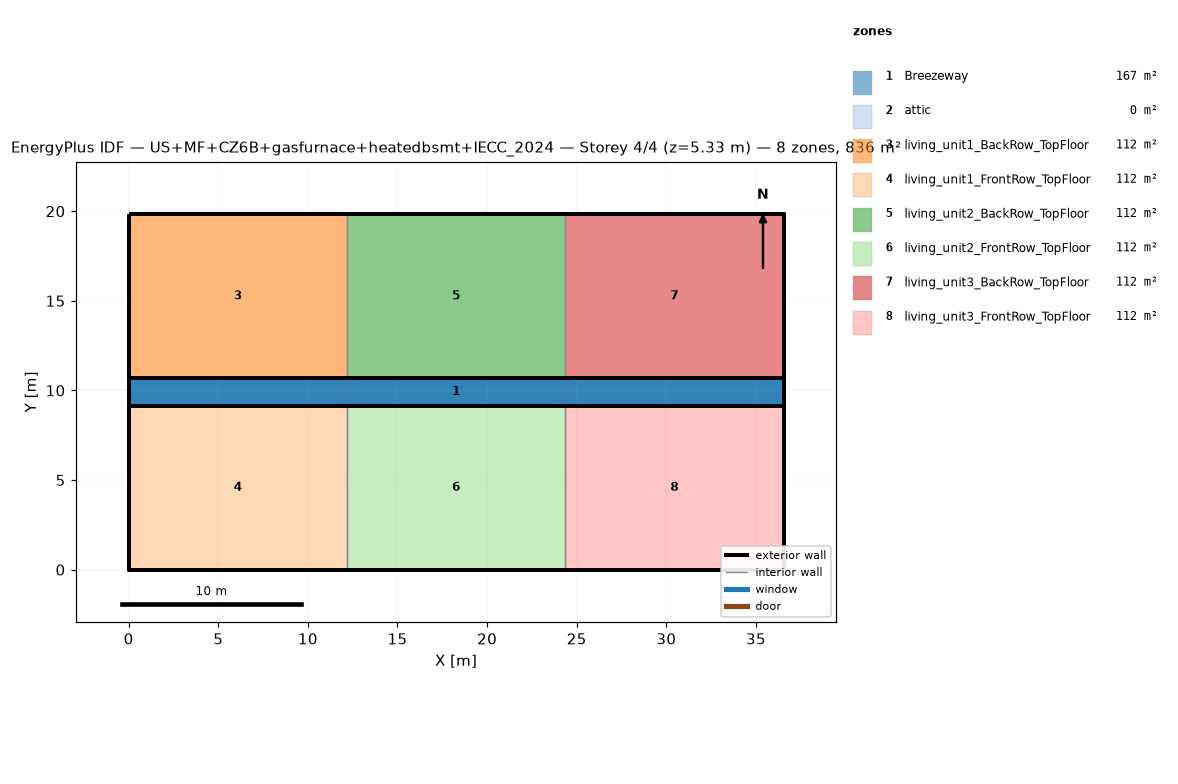
=== STOREY PLAN SPEC (per zone: floor XY polygon, exterior-wall plan segments, windows/doors) ===
zone 1: Breezeway  (167.0 m²)
  floor: (36.54, 9.16) (0.00, 9.16) (0.00, 10.68) (36.54, 10.68)
  floor: (36.54, 9.16) (0.00, 9.16) (0.00, 10.68) (36.54, 10.68)
  floor: (36.54, 9.16) (0.00, 9.16) (0.00, 10.68) (36.54, 10.68)
zone 2: attic  (0.0 m²)
  exterior wall: (36.54, 0.00) – (36.54, 19.84) – (36.54, 9.92)  [29.8 m]
  exterior wall: (0.00, 19.84) – (0.00, 0.00) – (0.00, 9.92)  [29.8 m]
zone 3: living_unit1_BackRow_TopFloor  (111.5 m²)
  floor: (12.18, 10.68) (0.00, 10.68) (0.00, 19.84) (12.18, 19.84)
  exterior wall: (12.18, 19.84) – (0.00, 19.84)  [12.2 m]
  exterior wall: (0.00, 19.84) – (0.00, 10.68)  [9.2 m]
  exterior wall: (0.00, 10.68) – (12.18, 10.68)  [12.2 m]
  interior walls: 1
zone 4: living_unit1_FrontRow_TopFloor  (111.5 m²)
  floor: (12.18, 0.00) (0.00, 0.00) (0.00, 9.16) (12.18, 9.16)
  exterior wall: (0.00, 0.00) – (12.18, 0.00)  [12.2 m]
  exterior wall: (0.00, 9.16) – (0.00, 0.00)  [9.2 m]
  exterior wall: (12.18, 9.16) – (0.00, 9.16)  [12.2 m]
  interior walls: 1
zone 5: living_unit2_BackRow_TopFloor  (111.5 m²)
  floor: (24.36, 10.68) (12.18, 10.68) (12.18, 19.84) (24.36, 19.84)
  exterior wall: (12.18, 10.68) – (24.36, 10.68)  [12.2 m]
  exterior wall: (24.36, 19.84) – (12.18, 19.84)  [12.2 m]
  interior walls: 2
zone 6: living_unit2_FrontRow_TopFloor  (111.5 m²)
  floor: (24.36, 0.00) (12.18, 0.00) (12.18, 9.16) (24.36, 9.16)
  exterior wall: (12.18, 0.00) – (24.36, 0.00)  [12.2 m]
  exterior wall: (24.36, 9.16) – (12.18, 9.16)  [12.2 m]
  interior walls: 2
zone 7: living_unit3_BackRow_TopFloor  (111.5 m²)
  floor: (36.54, 10.68) (24.36, 10.68) (24.36, 19.84) (36.54, 19.84)
  exterior wall: (36.54, 10.68) – (36.54, 19.84)  [9.2 m]
  exterior wall: (36.54, 19.84) – (24.36, 19.84)  [12.2 m]
  exterior wall: (24.36, 10.68) – (36.54, 10.68)  [12.2 m]
  interior walls: 1
zone 8: living_unit3_FrontRow_TopFloor  (111.5 m²)
  floor: (36.54, 0.00) (24.36, 0.00) (24.36, 9.16) (36.54, 9.16)
  exterior wall: (24.36, 0.00) – (36.54, 0.00)  [12.2 m]
  exterior wall: (36.54, 0.00) – (36.54, 9.16)  [9.2 m]
  exterior wall: (36.54, 9.16) – (24.36, 9.16)  [12.2 m]
  interior walls: 1

=== DERIVED (storey summary) ===
Building: US+MF+CZ6B+gasfurnace+heatedbsmt+IECC_2024
Storey: 4 of 4  (floor level z = 5.33 m)
Storey gross floor area: 836.2 m²
Zones on this storey: 8
  - Breezeway: floor 167.0 m²
  - attic: floor 0.0 m²; exterior wall 59.5 m (81.9 m²); WWR 0.0%
  - living_unit1_BackRow_TopFloor: floor 111.5 m²; exterior wall 33.5 m (86.9 m²); WWR 0.0%
  - living_unit1_FrontRow_TopFloor: floor 111.5 m²; exterior wall 33.5 m (86.9 m²); WWR 0.0%
  - living_unit2_BackRow_TopFloor: floor 111.5 m²; exterior wall 24.4 m (63.1 m²); WWR 0.0%
  - living_unit2_FrontRow_TopFloor: floor 111.5 m²; exterior wall 24.4 m (63.1 m²); WWR 0.0%
  - living_unit3_BackRow_TopFloor: floor 111.5 m²; exterior wall 33.5 m (86.9 m²); WWR 0.0%
  - living_unit3_FrontRow_TopFloor: floor 111.5 m²; exterior wall 33.5 m (86.9 m²); WWR 0.0%
Zone adjacency (shared interzone walls):
  - living_unit1_BackRow_TopFloor ↔ living_unit2_BackRow_TopFloor
  - living_unit1_FrontRow_TopFloor ↔ living_unit2_FrontRow_TopFloor
  - living_unit2_BackRow_TopFloor ↔ living_unit3_BackRow_TopFloor
  - living_unit2_FrontRow_TopFloor ↔ living_unit3_FrontRow_TopFloor